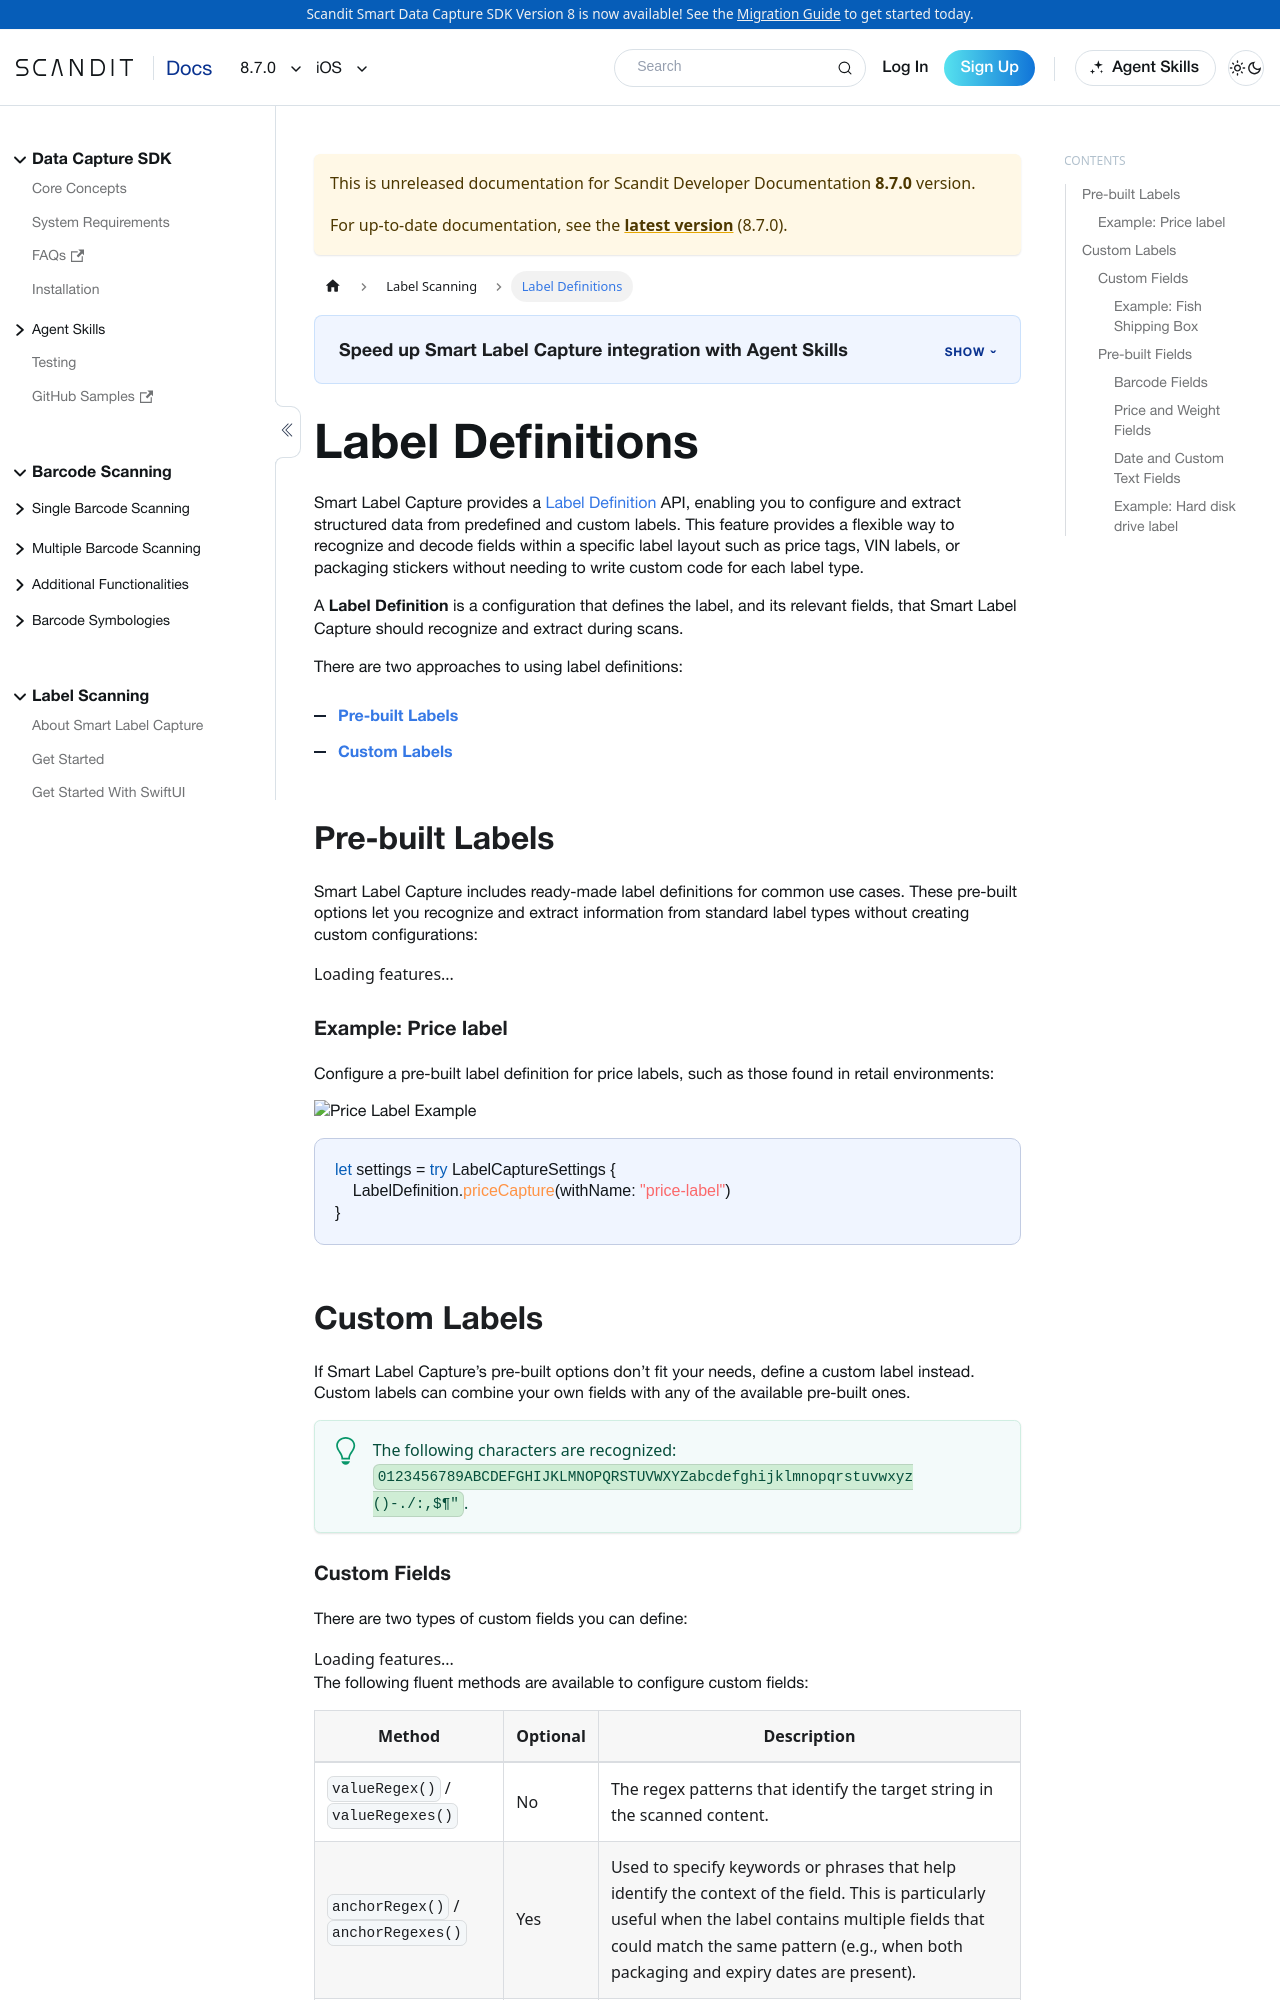

repository: Scandit/data-capture-documentation · page: pr-preview/pr-480/sdks/ios/label-capture/label-definitions/index.html · generator: docusaurus

---
description: "Define label layouts for Smart Label Capture on iOS: the barcodes and text fields to extract."

framework: ios
toc_max_heading_level: 4
keywords:
  - ios
---

# Label Definitions

Smart Label Capture provides a [Label Definition](https://docs.scandit.com/data-capture-sdk/ios/label-capture/api/label-definition.html#label-definition) API, enabling you to configure and extract structured data from predefined and custom labels. This feature provides a flexible way to recognize and decode fields within a specific label layout such as price tags, VIN labels, or packaging stickers without needing to write custom code for each label type.

A **Label Definition** is a configuration that defines the label, and its relevant fields, that Smart Label Capture should recognize and extract during scans.

There are two approaches to using label definitions:

- [**Pre-built Labels**](#pre-built-labels)
- [**Custom Labels**](#custom-labels)

## Pre-built Labels

Smart Label Capture includes ready-made label definitions for common use cases. These pre-built options let you recognize and extract information from standard label types without creating custom configurations:

<FeatureList 
  product="smart-label-capture" 
  category="Pre-built Labels" 
  tag="Label Definitions" 
  displayMode="compact"
/>

### Example: Price label

Configure a pre-built label definition for price labels, such as those found in retail environments:

![Price Label Example](/img/slc/price-label.png)

```swift
let settings = try LabelCaptureSettings {
    LabelDefinition.priceCapture(withName: "price-label")
}
```

## Custom Labels

If Smart Label Capture’s pre-built options don’t fit your needs, define a custom label instead. Custom labels can combine your own fields with any of the available pre-built ones.

:::tip
The following characters are recognized: `0123456789ABCDEFGHIJKLMNOPQRSTUVWXYZabcdefghijklmnopqrstuvwxyz ()-./:,$¶"`.
:::
